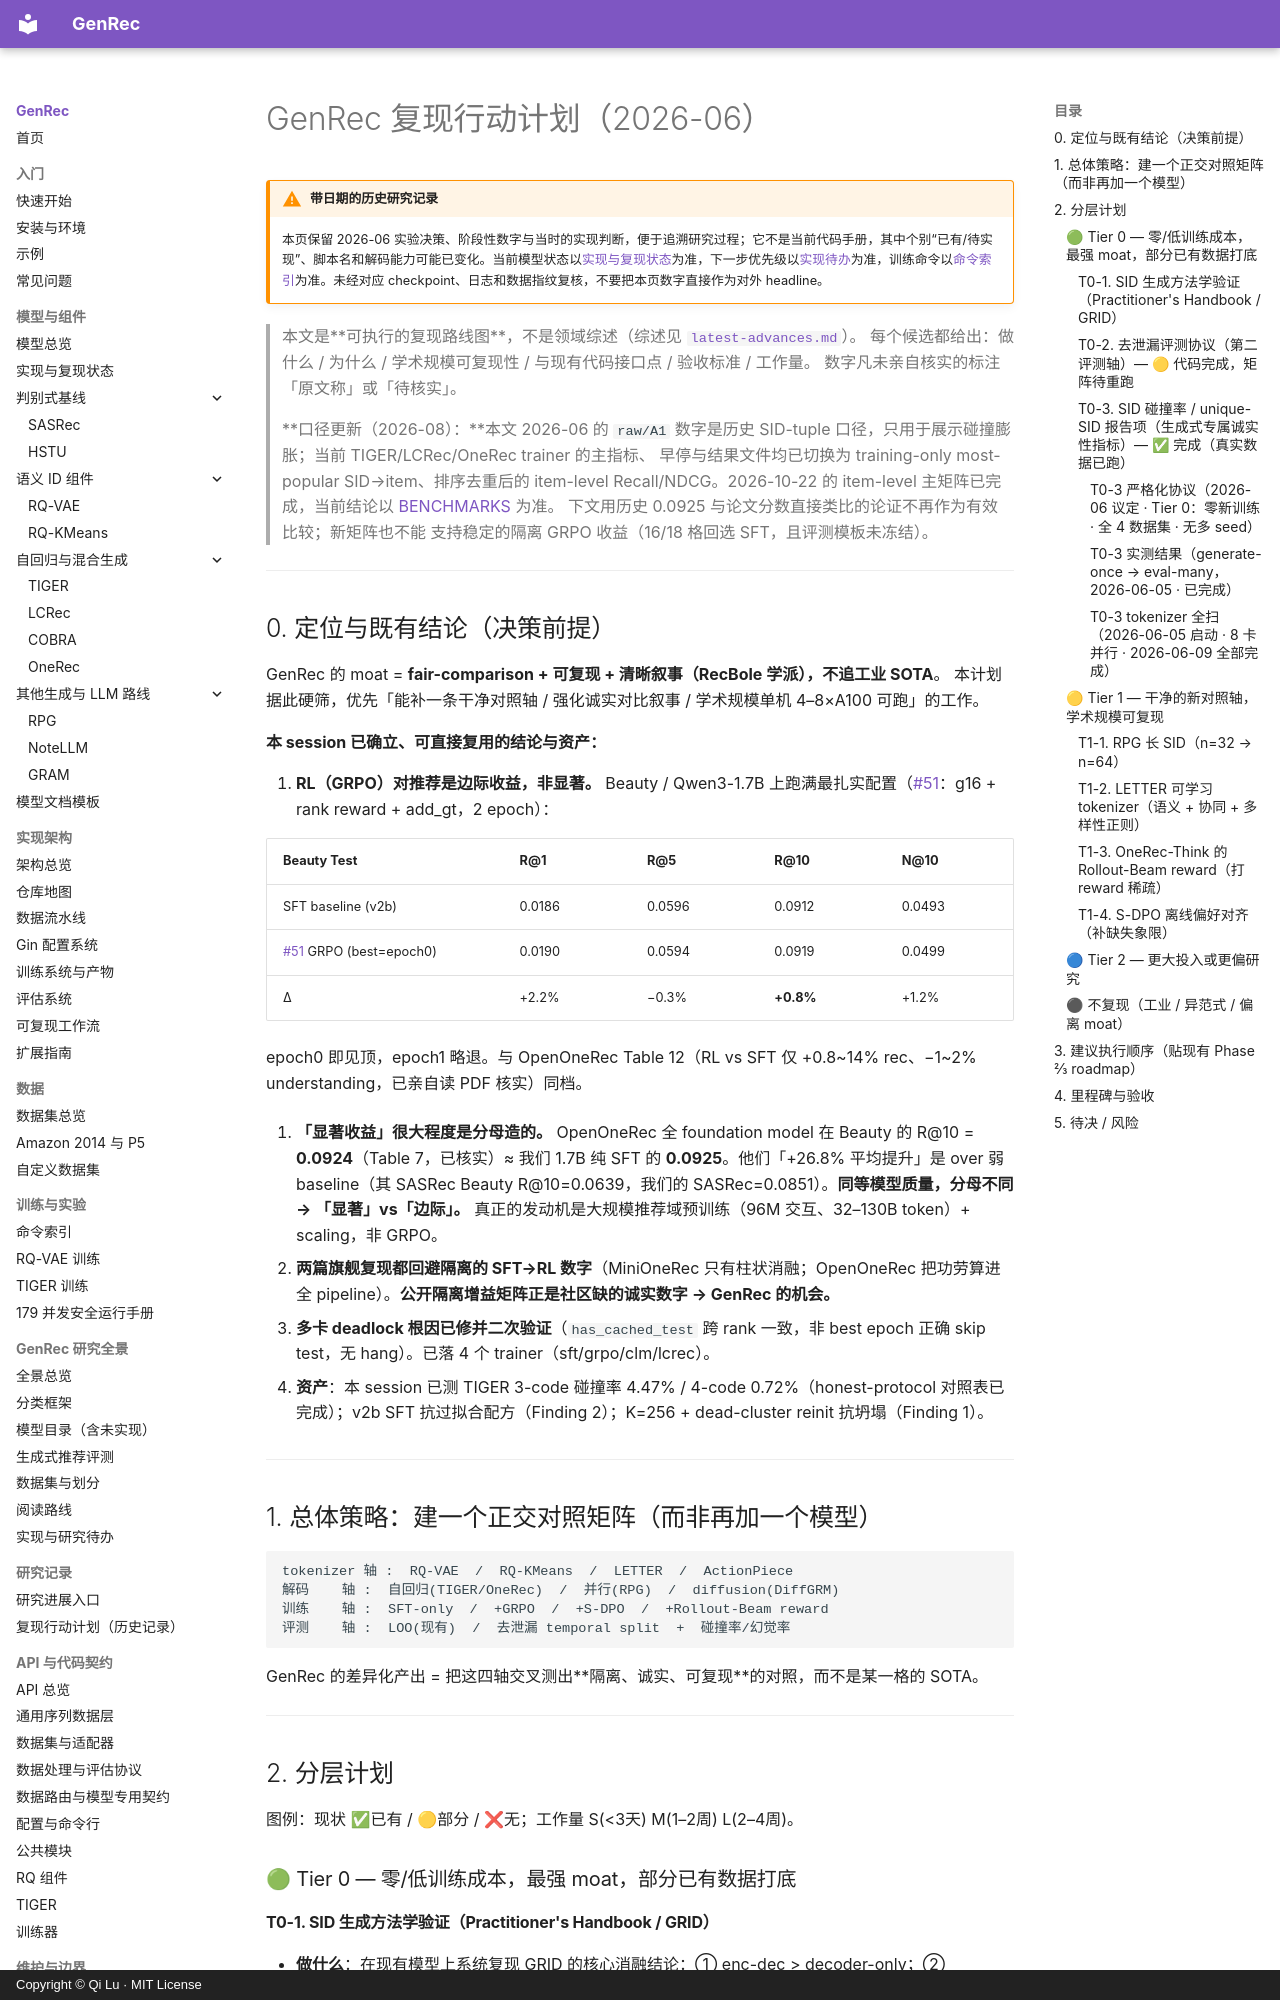

repository: phonism/genrec · page: zh/reproduction-roadmap/index.html · generator: mkdocs · copyright: Copyright © Qi Lu · MIT License

# GenRec 复现行动计划（2026-06）

!!! warning "带日期的历史研究记录"

    本页保留 2026-06 实验决策、阶段性数字与当时的实现判断，便于追溯研究过程；它不是当前代码手册，其中个别“已有/待实现”、脚本名和解码能力可能已变化。当前模型状态以[实现与复现状态](reference/model-status.md)为准，下一步优先级以[实现待办](landscape/implementation-backlog.md)为准，训练命令以[命令索引](reference/command-index.md)为准。未经对应 checkpoint、日志和数据指纹复核，不要把本页数字直接作为对外 headline。

> 本文是**可执行的复现路线图**，不是领域综述（综述见 [`latest-advances.md`](latest-advances.md)）。
> 每个候选都给出：做什么 / 为什么 / 学术规模可复现性 / 与现有代码接口点 / 验收标准 / 工作量。
> 数字凡未亲自核实的标注「原文称」或「待核实」。
>
> **口径更新（2026-08）：**本文 2026-06 的 `raw/A1` 数字是历史 SID-tuple
> 口径，只用于展示碰撞膨胀；当前 TIGER/LCRec/OneRec trainer 的主指标、
> 早停与结果文件均已切换为 training-only most-popular SID→item、排序去重后的
> item-level Recall/NDCG。2026-10-22 的 item-level 主矩阵已完成，当前结论以
> [BENCHMARKS](https://github.com/phonism/genrec/blob/main/BENCHMARKS.md) 为准。
> 下文用历史 0.0925 与论文分数直接类比的论证不再作为有效比较；新矩阵也不能
> 支持稳定的隔离 GRPO 收益（16/18 格回选 SFT，且评测模板未冻结）。

---

## 0. 定位与既有结论（决策前提）

GenRec 的 moat = **fair-comparison + 可复现 + 清晰叙事（RecBole 学派），不追工业 SOTA**。
本计划据此硬筛，优先「能补一条干净对照轴 / 强化诚实对比叙事 / 学术规模单机 4–8×A100 可跑」的工作。

**本 session 已确立、可直接复用的结论与资产：**

1. **RL（GRPO）对推荐是边际收益，非显著。** Beauty / Qwen3-1.7B 上跑满最扎实配置（#51：g16 + rank reward + add_gt，2 epoch）：

   | Beauty Test | R@1 | R@5 | R@10 | N@10 |
   |---|---|---|---|---|
   | SFT baseline (v2b) | 0.0186 | 0.0596 | 0.0912 | 0.0493 |
   | #51 GRPO (best=epoch0) | 0.0190 | 0.0594 | 0.0919 | 0.0499 |
   | Δ | +2.2% | −0.3% | **+0.8%** | +1.2% |

   epoch0 即见顶，epoch1 略退。与 OpenOneRec Table 12（RL vs SFT 仅 +0.8~14% rec、−1~2% understanding，已亲自读 PDF 核实）同档。

2. **「显著收益」很大程度是分母造的。** OpenOneRec 全 foundation model 在 Beauty 的 R@10 = **0.0924**（Table 7，已核实）≈ 我们 1.7B 纯 SFT 的 **0.0925**。他们「+26.8% 平均提升」是 over 弱 baseline（其 SASRec Beauty R@10=0.0639，我们的 SASRec=0.0851）。**同等模型质量，分母不同 → 「显著」vs「边际」。** 真正的发动机是大规模推荐域预训练（96M 交互、32–130B token）+ scaling，非 GRPO。

3. **两篇旗舰复现都回避隔离的 SFT→RL 数字**（MiniOneRec 只有柱状消融；OpenOneRec 把功劳算进全 pipeline）。**公开隔离增益矩阵正是社区缺的诚实数字 → GenRec 的机会。**

4. **多卡 deadlock 根因已修并二次验证**（`has_cached_test` 跨 rank 一致，非 best epoch 正确 skip test，无 hang）。已落 4 个 trainer（sft/grpo/clm/lcrec）。

5. **资产**：本 session 已测 TIGER 3-code 碰撞率 4.47% / 4-code 0.72%（honest-protocol 对照表已完成）；v2b SFT 抗过拟合配方（Finding 2）；K=256 + dead-cluster reinit 抗坍塌（Finding 1）。

---

## 1. 总体策略：建一个正交对照矩阵（而非再加一个模型）

```
tokenizer 轴 :  RQ-VAE  /  RQ-KMeans  /  LETTER  /  ActionPiece
解码    轴 :  自回归(TIGER/OneRec)  /  并行(RPG)  /  diffusion(DiffGRM)
训练    轴 :  SFT-only  /  +GRPO  /  +S-DPO  /  +Rollout-Beam reward
评测    轴 :  LOO(现有)  /  去泄漏 temporal split  +  碰撞率/幻觉率
```

GenRec 的差异化产出 = 把这四轴交叉测出**隔离、诚实、可复现**的对照，而不是某一格的 SOTA。

---

## 2. 分层计划

图例：现状 ✅已有 / 🟡部分 / ❌无；工作量 S(<3天) M(1–2周) L(2–4周)。

### 🟢 Tier 0 — 零/低训练成本，最强 moat，部分已有数据打底

#### T0-1. SID 生成方法学验证（Practitioner's Handbook / GRID）
- **做什么**：在现有模型上系统复现 GRID 的核心消融结论：① enc-dec > decoder-only；② Residual-KMeans ≈/优于 RQ-VAE；③ trie 约束非必需（无约束 beam 不掉点且更便宜）；④ user-token 有害。
- **为什么**：纯方法学、不加新模型，直接验证 Finding 1（K-Means 更稳），是「公平对照」立身之本。
- **接口点**：`genrec/models/{rqvae,rqkmeans,tiger}.py` + `tiger_trainer` 的 trie-beam（已有 ✅🟡）。
- **代码**：[GRID](https://github.com/snap-research/GRID)（有官方代码）｜[arXiv 2507.22224](https://arxiv.org/abs/2507.22224)（CIKM'25）
- **验收**：一张「设计选择 × R@10/N@10」消融表，复现/反驳上述 4 条结论各一行。
- **工作量**：M
